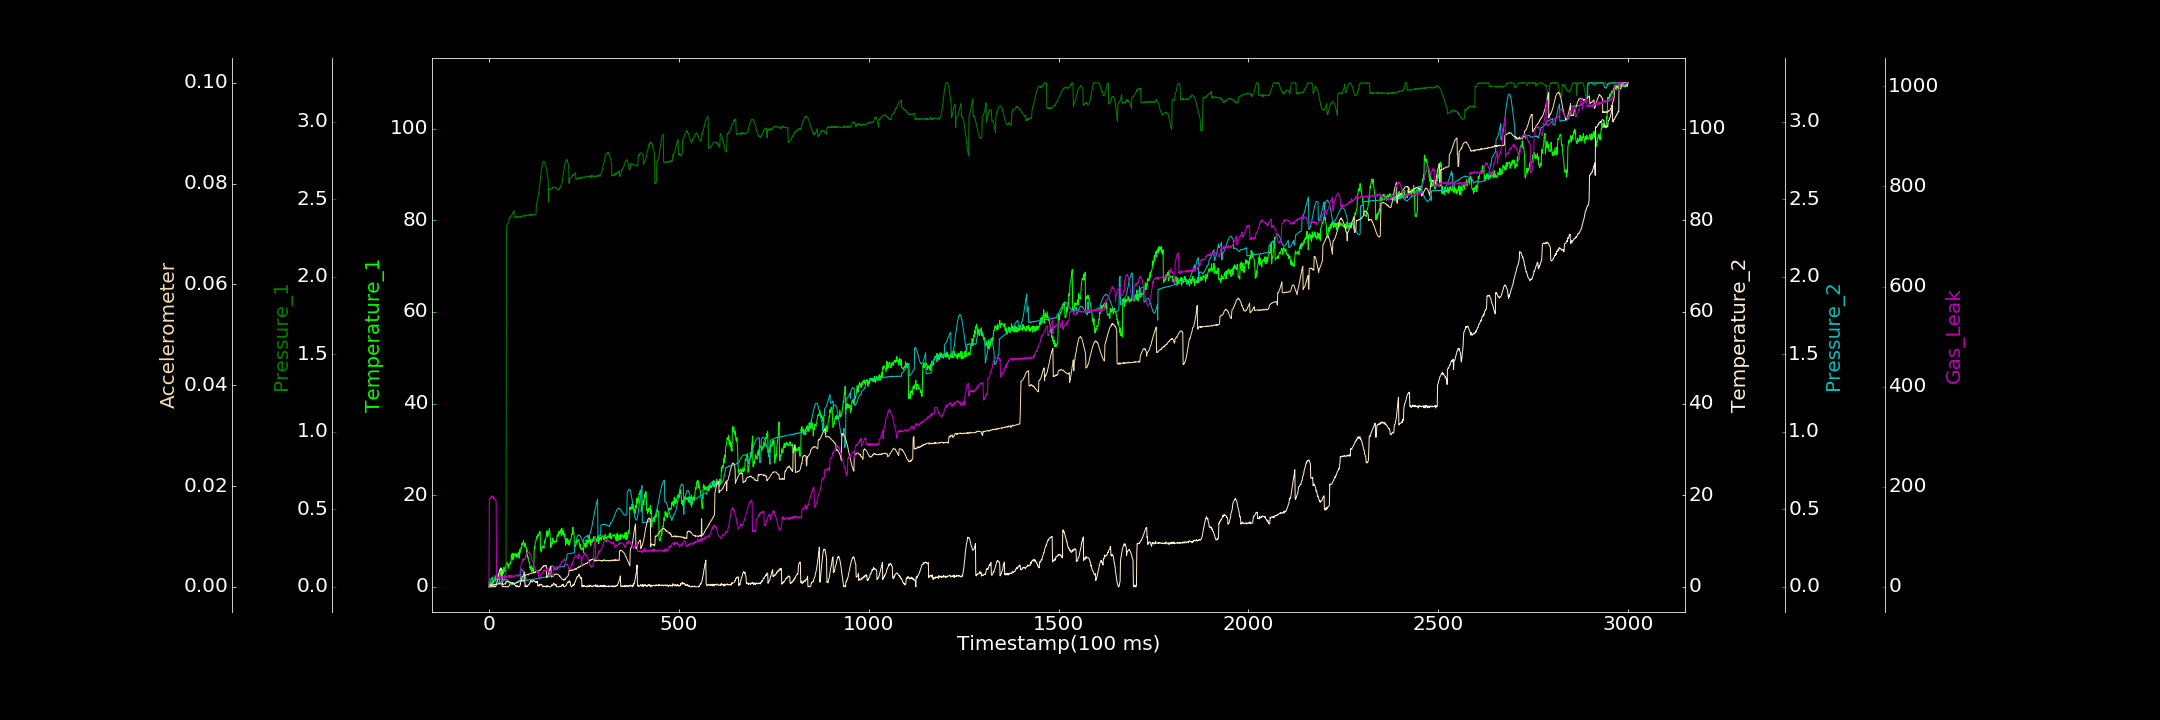

The file beside this chart, header and first rows:
0.000000000, 0.853887974, 0.000000000, 0.000000000, 0.000000000, 0.000000000, 0.000000000
1, 0.000000000, 0.05061, 0.03828, 0.02838, 0.0002351, 171.7
2, 0.3009, 0.05511, 0.1706, 0.03086, 0.0004594, 176.2
3, 0.000000000, 0.04841, 0.000000000, 0.03423, 0.0003373, 175.8
4, 0.8812, 0.05263, 0.000000000, 0.03987, 0.0003225, 178.3
5, 0.3318, 0.04893, 0.000000000, 0.04156, 0.0003397, 179.6
6, 0.7266, 0.05398, 0.000000000, 0.04579, 0.0004206, 180.2
7, 0.3967, 0.05385, 0.000000000, 0.05009, 0.0002628, 181.7
8, 1.153, 0.05588, 0.0381, 0.0566, 0.0003398, 180.5
9, 0.4859, 0.05605, 0.000000000, 0.06235, 0.0003652, 181
10, 0.6884, 0.06254, 0.000000000, 0.03641, 0.0002501, 179.1
11, 1.221, 0.06037, 0.000000000, 0.03975, 0.0004163, 179.8
12, 0.8712, 0.0614, 0.000000000, 0.03914, 0.0003452, 176.4
13, 1.275, 0.06322, 0.07306, 0.03987, 0.0003961, 178.4
14, 1.545, 0.06564, 0.2281, 0.03822, 0.0004647, 176.5
15, 1.736, 0.07056, 0.000000000, 0.0386, 0.0005297, 174.7
16, 1.422, 0.07015, 0.01459, 0.03805, 0.0005069, 173.7
17, 2.534, 0.07303, 0.003793, 0.03818, 0.0004943, 172
18, 1.644, 0.07313, 0.08643, 0.03449, 0.0005183, 173.3
19, 1.895, 0.07665, 0.3424, 0.03665, 0.0003839, 169.9
20, 1.555, 0.07375, 0.5326, 0.03394, 0.000564, 15.78
21, 1.547, 0.07915, 0.885, 0.03359, 0.0005685, 19.53
22, 2.072, 0.07611, 1.221, 0.03313, 0.000501, 17.49
23, 1.985, 0.0769, 1.694, 0.03048, 0.000538, 17.38
24, 1.845, 0.06957, 2.045, 0.03072, 0.000529, 19.05
25, 1.646, 0.07425, 2.423, 0.02832, 0.0005674, 17.37
26, 2.253, 0.07653, 2.719, 0.0283, 0.0006634, 18.13
27, 3.009, 0.07538, 3.181, 0.02794, 0.0006457, 19.57
28, 1.193, 0.06639, 3.621, 0.02594, 0.0005588, 17.58
29, 2.287, 0.0745, 3.603, 0.02745, 0.000628, 21.29
30, 2.288, 0.0671, 4.008, 0.02969, 0.0005861, 16.69
31, 3.816, 0.06274, 4.098, 0.02922, 0.0005756, 19.17
32, 3.035, 0.063, 4.139, 0.03252, 0.0006169, 18
33, 3.609, 0.0554, 3.889, 0.03373, 0.0005435, 17.54
34, 2.365, 0.05748, 3.646, 0.03386, 0.0005922, 19.49
35, 3.73, 0.05792, 0.000000000, 0.0362, 0.0005797, 17.98
36, 3.348, 0.05606, 0.06007, 0.03712, 0.000696, 18.3
37, 3.073, 0.04876, 0.07603, 0.03713, 0.0004924, 19.97
38, 2.879, 0.05497, 0.000000000, 0.03957, 0.0004308, 18
39, 4.23, 0.05062, 0.09294, 0.04422, 0.0004783, 20.34
40, 3.537, 0.04935, 0.000000000, 0.04266, 0.0005547, 18.57
41, 3.273, 0.04653, 0.000000000, 0.04442, 0.0005955, 22.27
42, 3.59, 0.04713, 0.000000000, 0.04614, 0.0005938, 15.52
43, 4.456, 0.07925, 0.000000000, 0.04641, 0.0006078, 21.59
44, 4.304, 0.0782, 0.1073, 0.04497, 0.0005336, 19.25
45, 4.634, 0.07678, 0.01572, 0.0468, 0.001125, 21.26
46, 5.006, 2.228, 0.000000000, 0.04605, 0.001095, 19.49
47, 5.41, 2.333, 0.000000000, 0.04491, 0.000942, 20.38
48, 5.095, 2.333, 0.0157, 0.04487, 0.001047, 21.77
49, 4.824, 2.335, 0.000000000, 0.04237, 0.001016, 21.21
50, 4.478, 2.34, 0.05913, 0.03979, 0.0009817, 21.57
51, 4.042, 2.347, 0.000000000, 0.03876, 0.0009563, 21.5
52, 4.983, 2.349, 0.08801, 0.03484, 0.001034, 23.68
53, 4.765, 2.36, 0.1452, 0.03218, 0.0009413, 19.34
54, 4.919, 2.381, 0.283, 0.02997, 0.0009072, 18.21
55, 5.058, 2.384, 0.5405, 0.02755, 0.0007981, 20.37
56, 4.985, 2.381, 0.6116, 0.02548, 0.0007778, 18.79
57, 5.375, 2.385, 0.6796, 0.02318, 0.0009537, 20.04
58, 5.297, 2.389, 0.8092, 0.02114, 0.0007886, 23.31
59, 7.142, 2.394, 0.7325, 0.01276, 0.0007636, 18.83
60, 6.552, 2.399, 0.636, 0.01211, 0.0007898, 22.3
... 2,939 more rows
